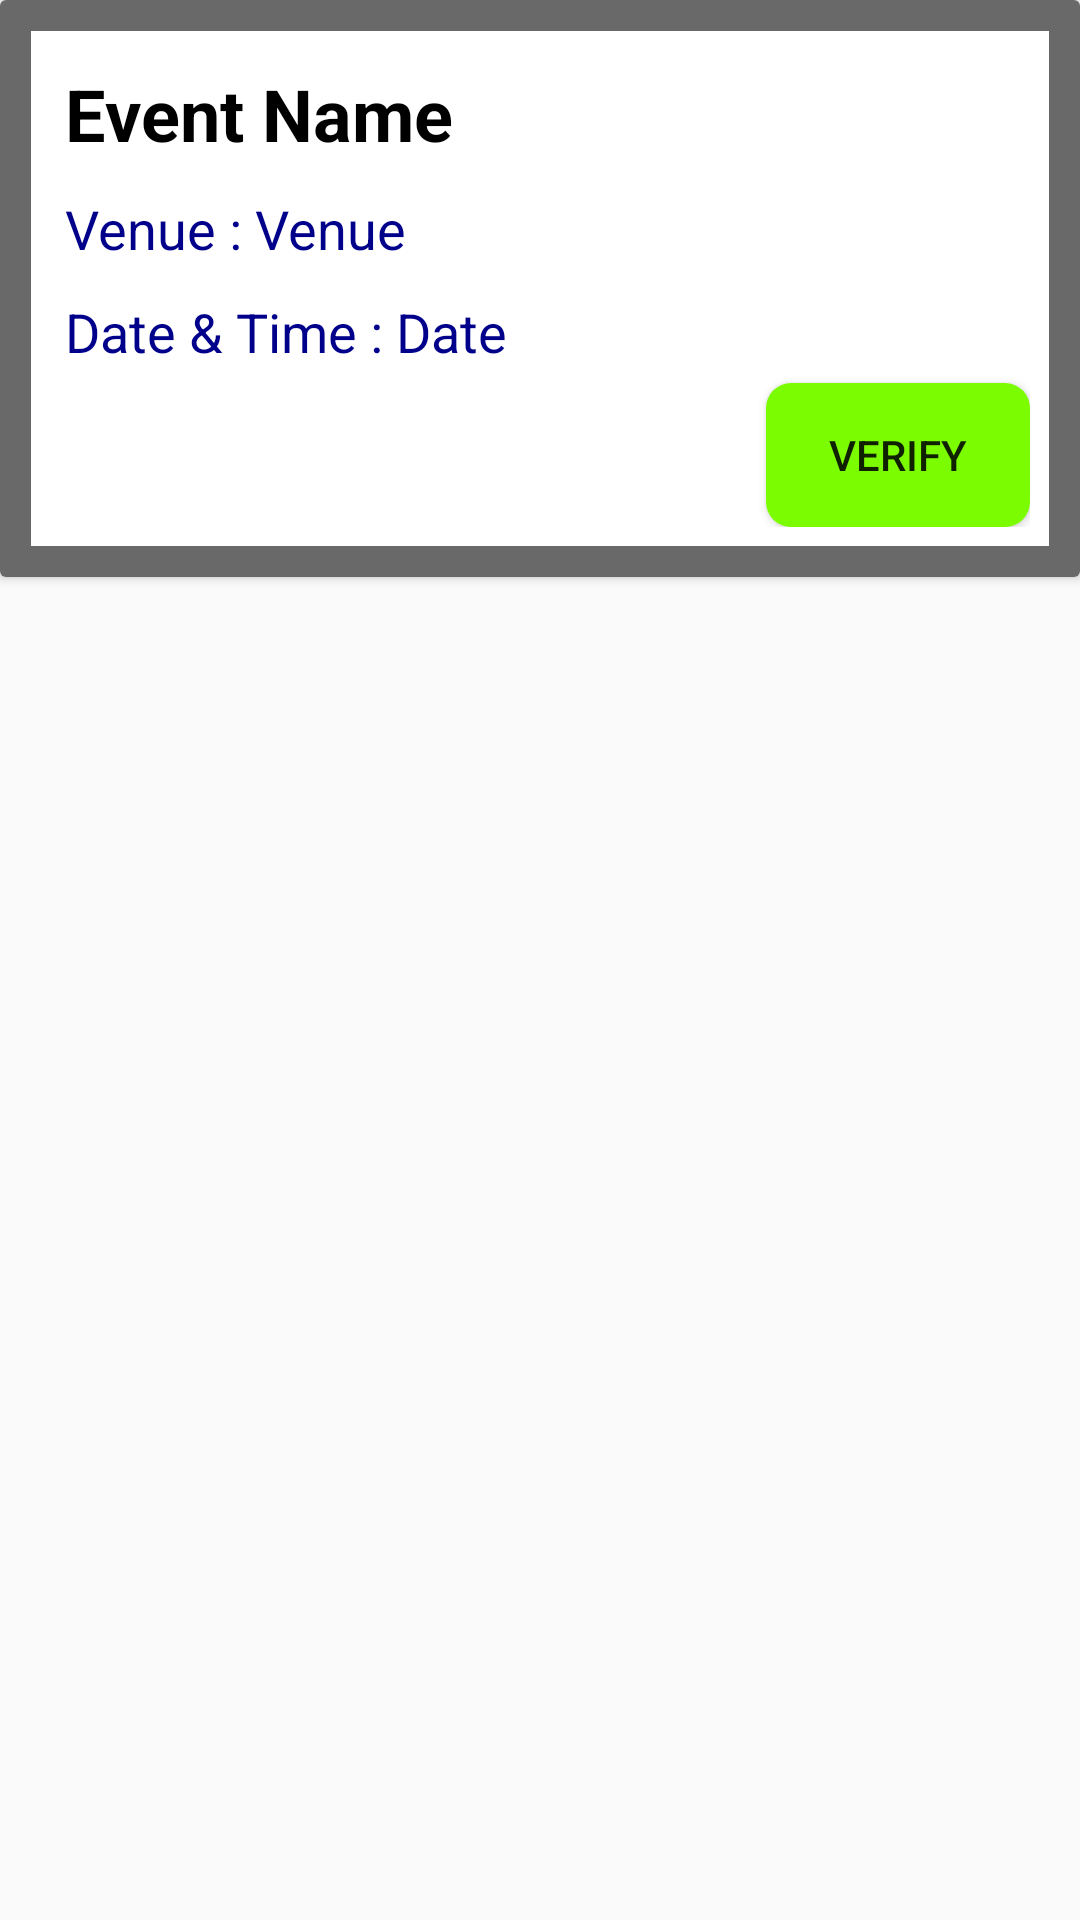

Layout XML and referenced resources for this Android screen:
<!-- AndroidManifest.xml: application theme AppTheme -->
<!-- res/layout/card_requested_events.xml -->
<?xml version="1.0" encoding="utf-8"?>
<LinearLayout
        xmlns:android="http://schemas.android.com/apk/res/android"
        android:layout_width="match_parent"
        android:layout_height="wrap_content"
        android:layout_margin="5dp"
        android:orientation="vertical">

    <android.support.v7.widget.CardView
            android:layout_width="match_parent"
            android:layout_height="wrap_content">

        <LinearLayout
                android:layout_width="match_parent"
                android:background="@color/DimGray"
                android:layout_height="match_parent"
                android:orientation="vertical">

            <LinearLayout
                    android:background="@color/white"
                    android:layout_width="match_parent"
                    android:layout_height="match_parent"
                    android:orientation="vertical"
                    android:padding="3pt"
                    android:layout_margin="5pt">

                <TextView
                        android:id="@+id/tvCardEventName"
                        android:layout_width="match_parent"
                        android:layout_height="wrap_content"
                        android:text="Event Name"
                        android:textColor="@color/Black"
                        android:padding="5dp"
                        android:textSize="24sp"
                        android:textStyle="bold" />

                <LinearLayout
                        android:layout_width="match_parent"
                        android:layout_height="wrap_content"
                        android:padding="5dp"
                        android:orientation="horizontal">

                    <TextView
                            android:id="@+id/tvVen"
                            android:layout_width="wrap_content"
                            android:layout_height="wrap_content"
                            android:text="Venue : "
                            android:textColor="@color/DarkBlue"
                            android:textSize="18sp" />

                    <TextView
                            android:id="@+id/tvCardVenue"
                            android:layout_width="wrap_content"
                            android:layout_height="wrap_content"
                            android:text="Venue"
                            android:textColor="@color/DarkBlue"
                            android:textSize="18sp" />
                </LinearLayout>

                <LinearLayout
                        android:layout_width="match_parent"
                        android:layout_height="wrap_content"
                        android:padding="5dp"
                        android:orientation="horizontal">

                    <TextView
                            android:id="@+id/tvDa"
                            android:layout_width="wrap_content"
                            android:layout_height="wrap_content"
                            android:text="Date &amp; Time : "
                            android:textColor="@color/DarkBlue"
                            android:textSize="18sp" />

                    <TextView
                            android:id="@+id/tvCardDate"
                            android:layout_width="match_parent"
                            android:layout_height="wrap_content"
                            android:text="Date"
                            android:textColor="@color/DarkBlue"
                            android:textSize="18sp" />
                </LinearLayout>

                <Button
                        android:id="@+id/buVerify"
                        android:layout_width="wrap_content"
                        android:layout_height="wrap_content"
                        android:text="Verify"
                        android:background="@drawable/bu_back"
                        android:layout_gravity="end"/>
            </LinearLayout>
        </LinearLayout>

    </android.support.v7.widget.CardView>

</LinearLayout>
<!-- resources referenced by this layout -->
<resources>
  <color name="Black">#000000</color>
  <color name="DarkBlue">#00008b</color>
  <color name="DimGray">#696969</color>
  <color name="white">#FFFFFF</color>
  <!-- drawable bu_back (drawable) -->
  <?xml version="1.0" encoding="utf-8"?>
  <selector xmlns:android="http://schemas.android.com/apk/res/android">
  
      <item>
          <shape>
              <solid android:color="@color/LawnGreen"/>
              <corners android:radius="4pt"/>
          </shape>
      </item>
  </selector>
  <style name="AppTheme" parent="Theme.AppCompat.Light.NoActionBar">
          
          <item name="colorPrimary">@color/colorPrimary</item>
          <item name="colorPrimaryDark">@color/Black</item>
          <item name="colorAccent">@color/DarkBlue</item>
      </style>
  <color name="LawnGreen">#7CFC00</color>
  <color name="colorPrimary">#3F51B5</color>
</resources>
